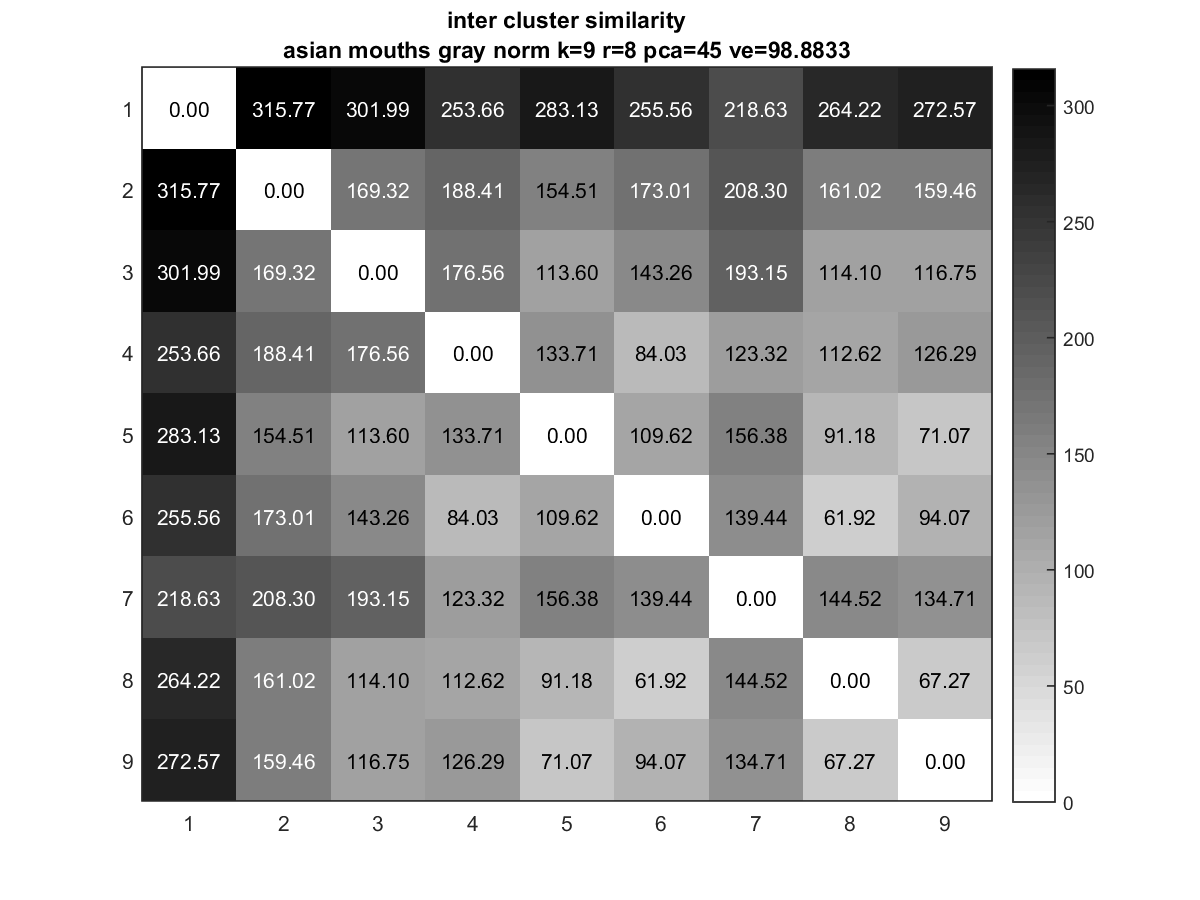

Source data for this figure (header and first rows):
0, 315.77, 301.99, 253.66, 283.13, 255.56, 218.63, 264.22, 272.57
315.8, 0, 169.3, 188.4, 154.5, 173, 208.3, 161, 159.5
302, 169.3, 0, 176.6, 113.6, 143.3, 193.2, 114.1, 116.8
253.7, 188.4, 176.6, 0, 133.7, 84.03, 123.3, 112.6, 126.3
283.1, 154.5, 113.6, 133.7, 0, 109.6, 156.4, 91.18, 71.07
255.6, 173, 143.3, 84.03, 109.6, 0, 139.4, 61.92, 94.07
218.6, 208.3, 193.2, 123.3, 156.4, 139.4, 0, 144.5, 134.7
264.2, 161, 114.1, 112.6, 91.18, 61.92, 144.5, 0, 67.27
272.6, 159.5, 116.8, 126.3, 71.07, 94.07, 134.7, 67.27, 0
